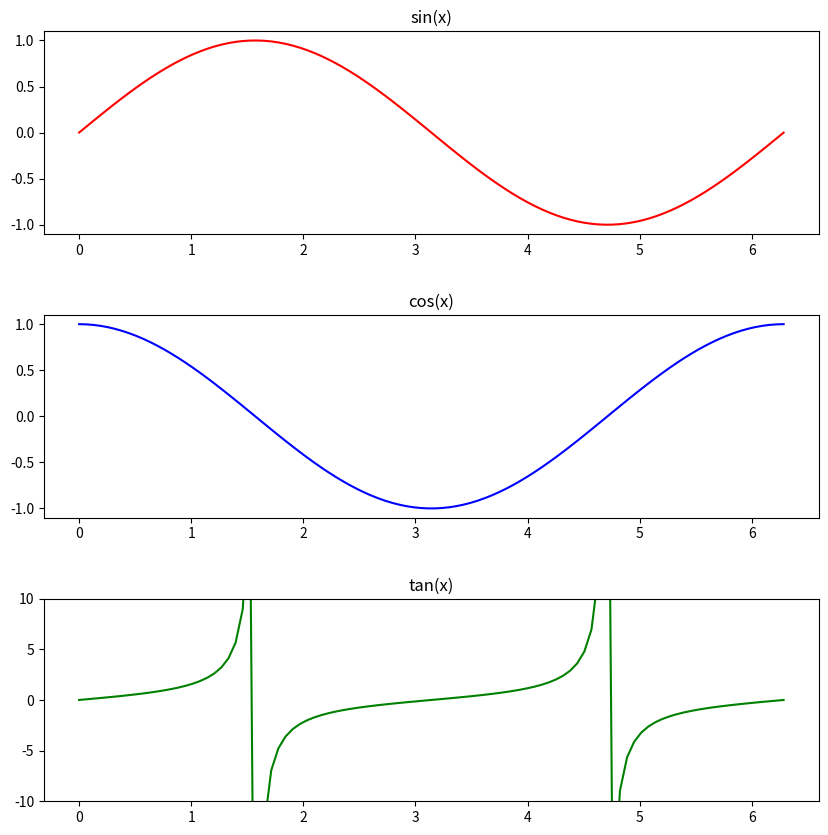

Recreate this plot in Python.
import numpy as np
import matplotlib.pyplot as plt

# Generate some sample data
x = np.linspace(0, 2 * np.pi, 100)
y1 = np.sin(x)
y2 = np.cos(x)
y3 = np.tan(x)
y4 = np.arctan(x)

# Create a 2x2 grid of plots
fig, axes = plt.subplots(3, 1, figsize=(10, 10))

# Plot the data in each subplot
axes[0].plot(x, y1, 'r-')
axes[0].set_title('sin(x)')

axes[1].plot(x, y2, 'b-')
axes[1].set_title('cos(x)')

axes[2].plot(x, y3, 'g-')
axes[2].set_ylim(-10, 10)
axes[2].set_title('tan(x)')

# Add some space between the subplots
plt.subplots_adjust(hspace=0.4, wspace=0.4)

# Show the plots
plt.show()